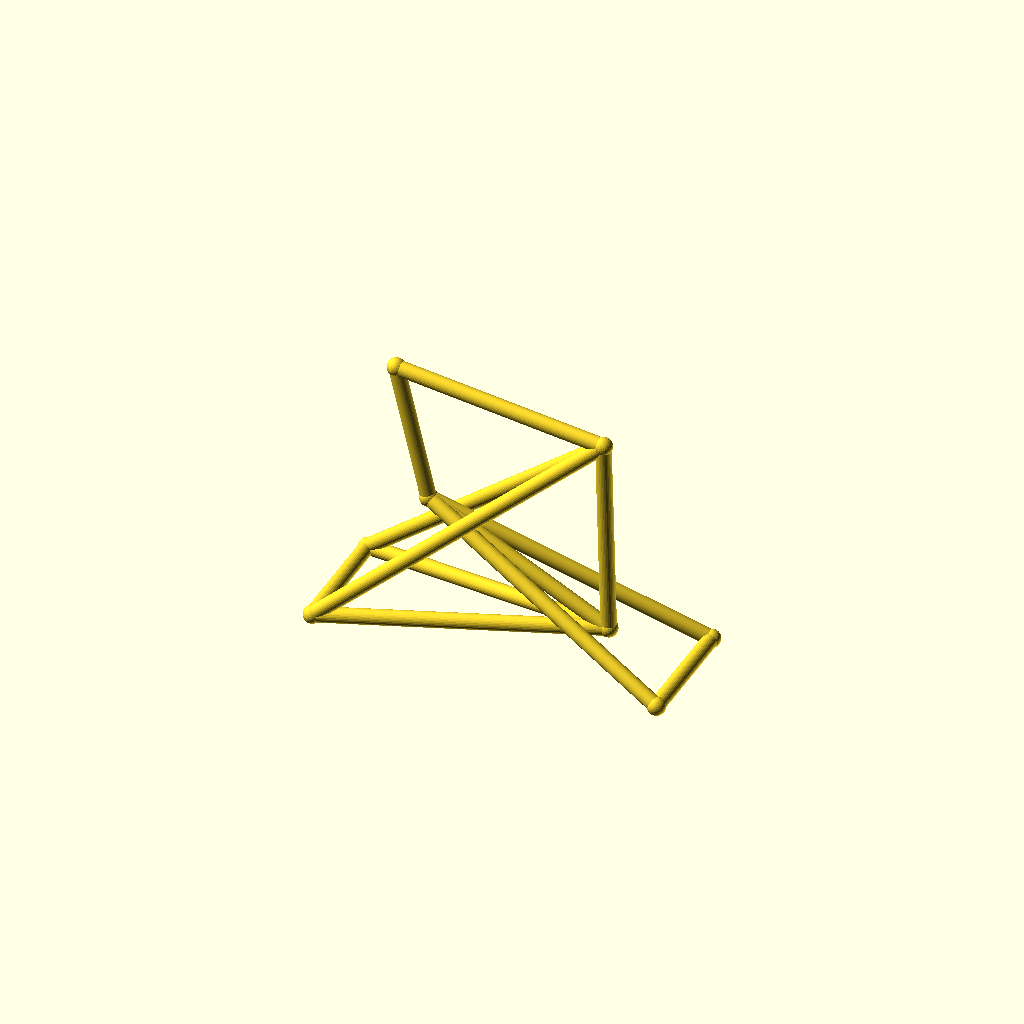
Cell 1: rendered with the file's own defaults.
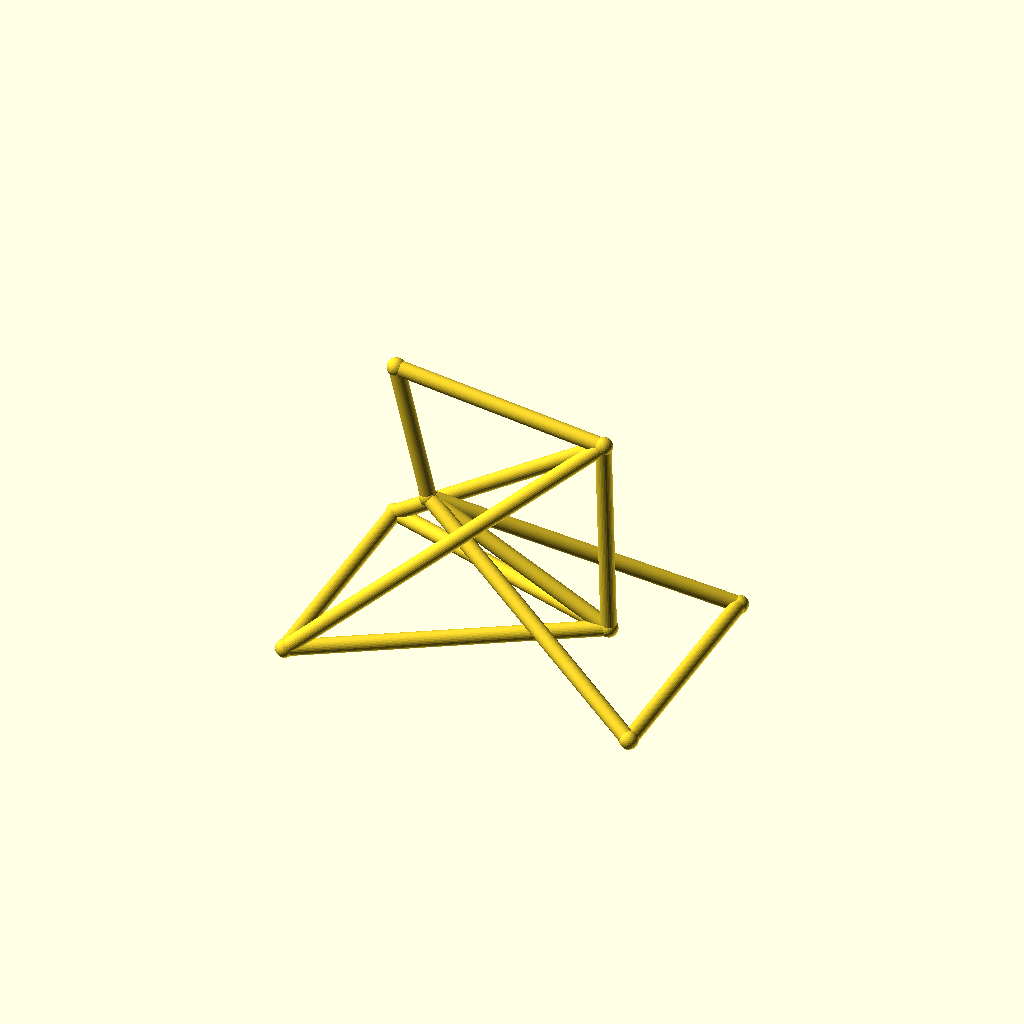
Cell 2: track = 88 (everything else at default).
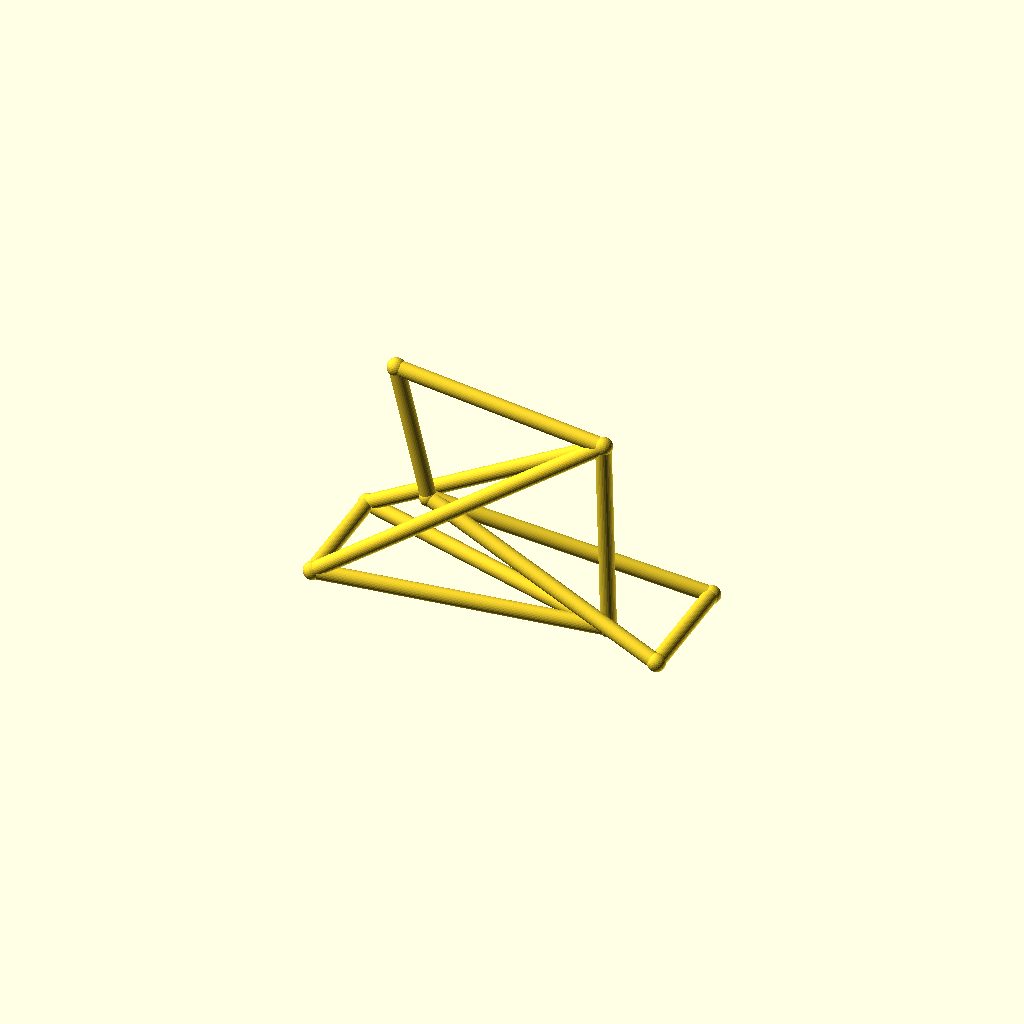
Cell 3: the same model with hub_z = 36.
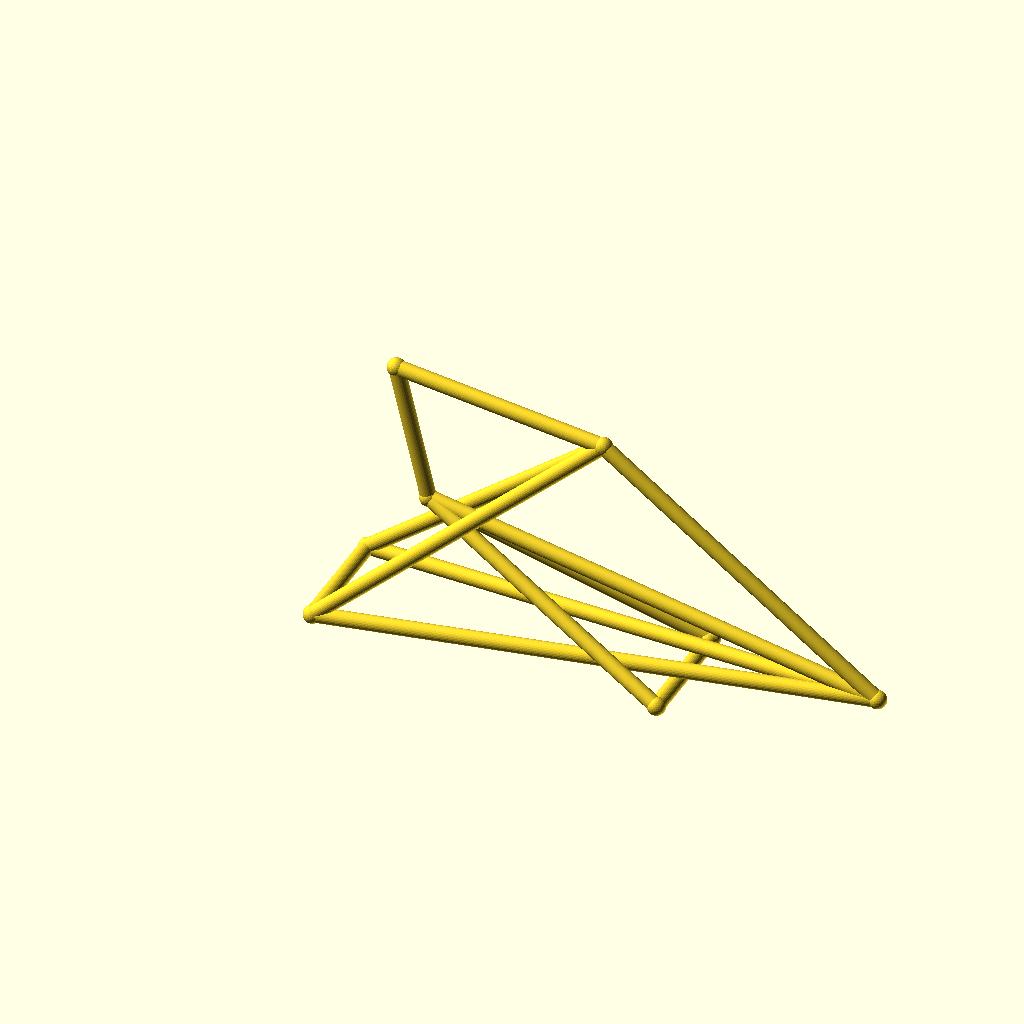
Cell 4: bb_x = 200 (everything else at default).
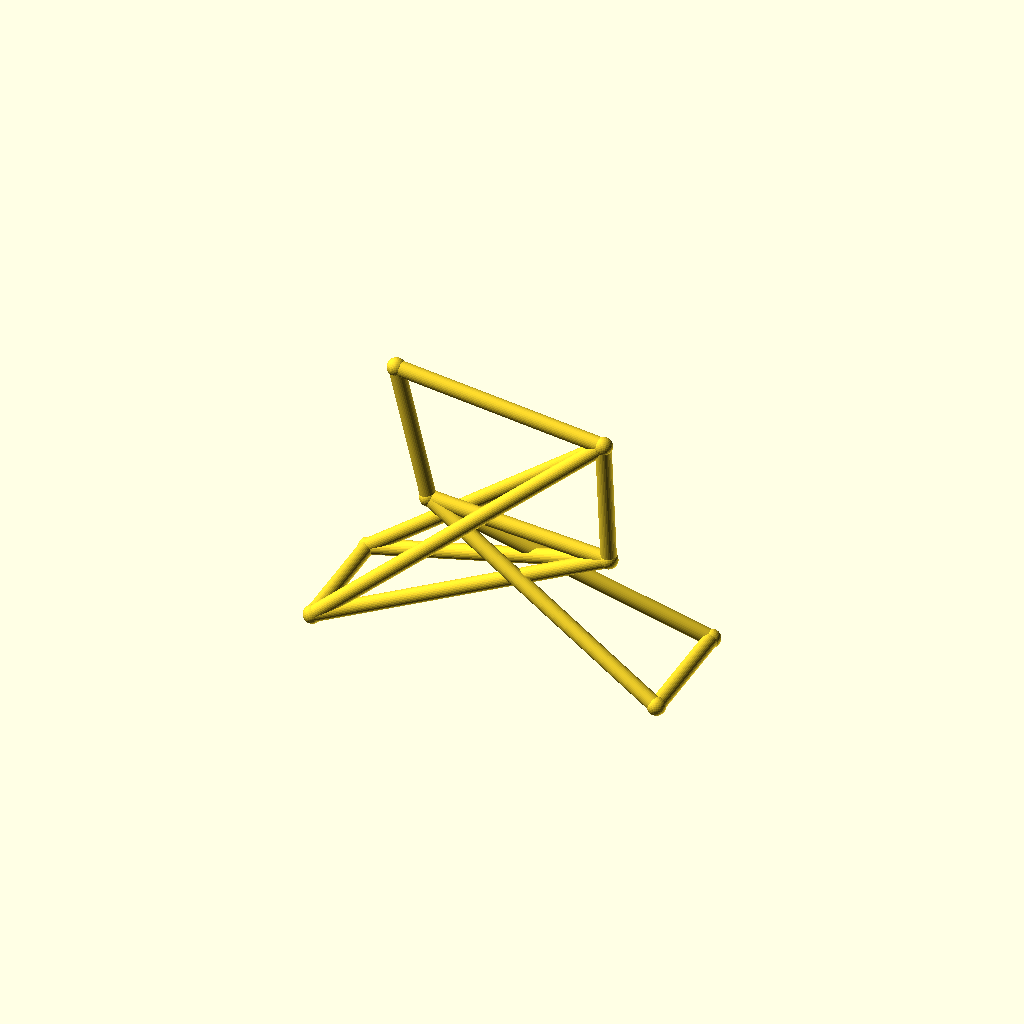
Cell 5: bb_z = 56 (everything else at default).
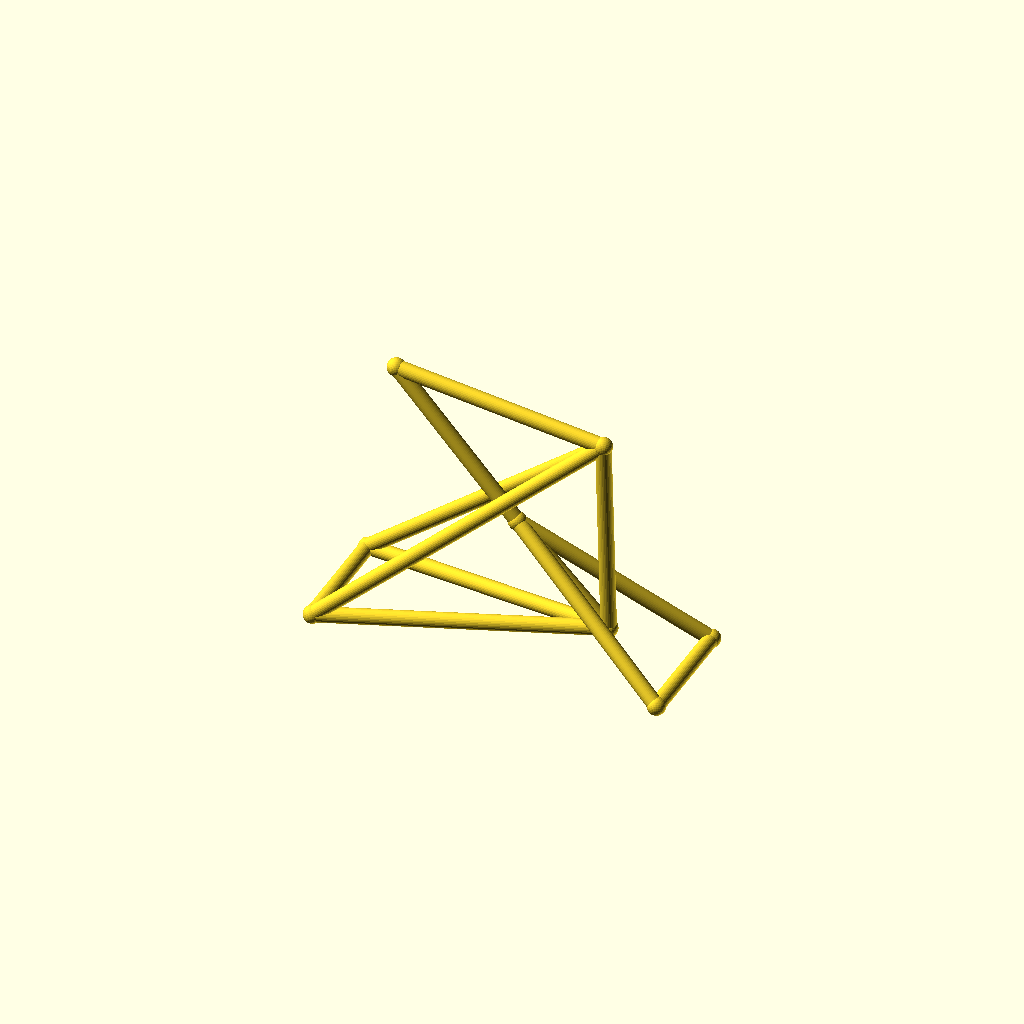
Cell 6: ht_bot_x = 66 (everything else at default).
All cells are drawn from one camera (rotation 55°, 0°, 25°, orthographic, colour scheme Cornfield), so only the parameter changes between them.
The OpenSCAD source (optional_data/data/wire3/bikeframe/scene_0176.scad):
$fn = 32;

// ----------------------------------------------------------------------
// Bicycle frame: diamond frame, wheelbase 128 mm
// ----------------------------------------------------------------------

// --- parameters (mm) ---
track = 44;               // distance between the rear dropouts
hub_z = 18;               // wheel hub height
bb_x = 100;               // bottom bracket X
bb_z = 28;                // bottom bracket height
ht_bot_x = 33;            // head tube bottom X
ht_bot_z = 62;            // head tube bottom height
ht_top_x = 21;            // head tube top X
ht_top_z = 112;           // head tube top height
st_x = 98;                // seat cluster X
st_z = 102;               // seat cluster height
fh_x = 128;               // front hub X (wheelbase)
tube_r = 2.8;             // frame tube radius
joint_r = 3.3;            // joint ball radius

bbox_x = fh_x + 2 * joint_r;  // overall X, joints included
bbox_y = track + 2 * joint_r;  // overall Y, joints included
bbox_z = 112 - hub_z + 2 * joint_r;  // overall Z, joints included
tube_d = 2 * tube_r;  // frame tube diameter
wheelbase = fh_x;  // rear axle to front hub
nodes = [[bb_x, 0, bb_z], [ht_bot_x, 0, ht_bot_z], [ht_top_x, 0, ht_top_z], [st_x, 0, st_z], [0, track / 2, hub_z], [0, -track / 2, hub_z], [fh_x, track / 2, hub_z], [fh_x, -track / 2, hub_z]];

module member(a, b, r) {
  /* round stock from joint a to joint b, ends buried in the joint balls */
  d = b - a;
  length = norm(d);
  translate(a) rotate([0, acos(d[2] / length), atan2(d[1], d[0])])
    cylinder(h = length, r = r);
}

module joint(p, r) {
  /* ball at the joint centre, fatter than every member meeting there */
  translate(p) sphere(r = r);
}

/* members - each call is one graph edge */
member(nodes[1], nodes[2], tube_r);
member(nodes[1], nodes[0], tube_r);
member(nodes[2], nodes[3], tube_r);
member(nodes[3], nodes[0], tube_r);
member(nodes[0], nodes[4], tube_r);
member(nodes[0], nodes[5], tube_r);
member(nodes[3], nodes[4], tube_r);
member(nodes[3], nodes[5], tube_r);
member(nodes[1], nodes[6], tube_r);
member(nodes[1], nodes[7], tube_r);
member(nodes[6], nodes[7], tube_r);
member(nodes[4], nodes[5], tube_r);

/* joint balls */
for (p = nodes) joint(p, joint_r);
Customizer parameters (derived from the source; name, type, default, range or options):
track: number, default 44
hub_z: number, default 18
bb_x: number, default 100
bb_z: number, default 28
ht_bot_x: number, default 33
ht_bot_z: number, default 62
ht_top_x: number, default 21
ht_top_z: number, default 112
st_x: number, default 98
st_z: number, default 102
fh_x: number, default 128
tube_r: number, default 2.8
joint_r: number, default 3.3
